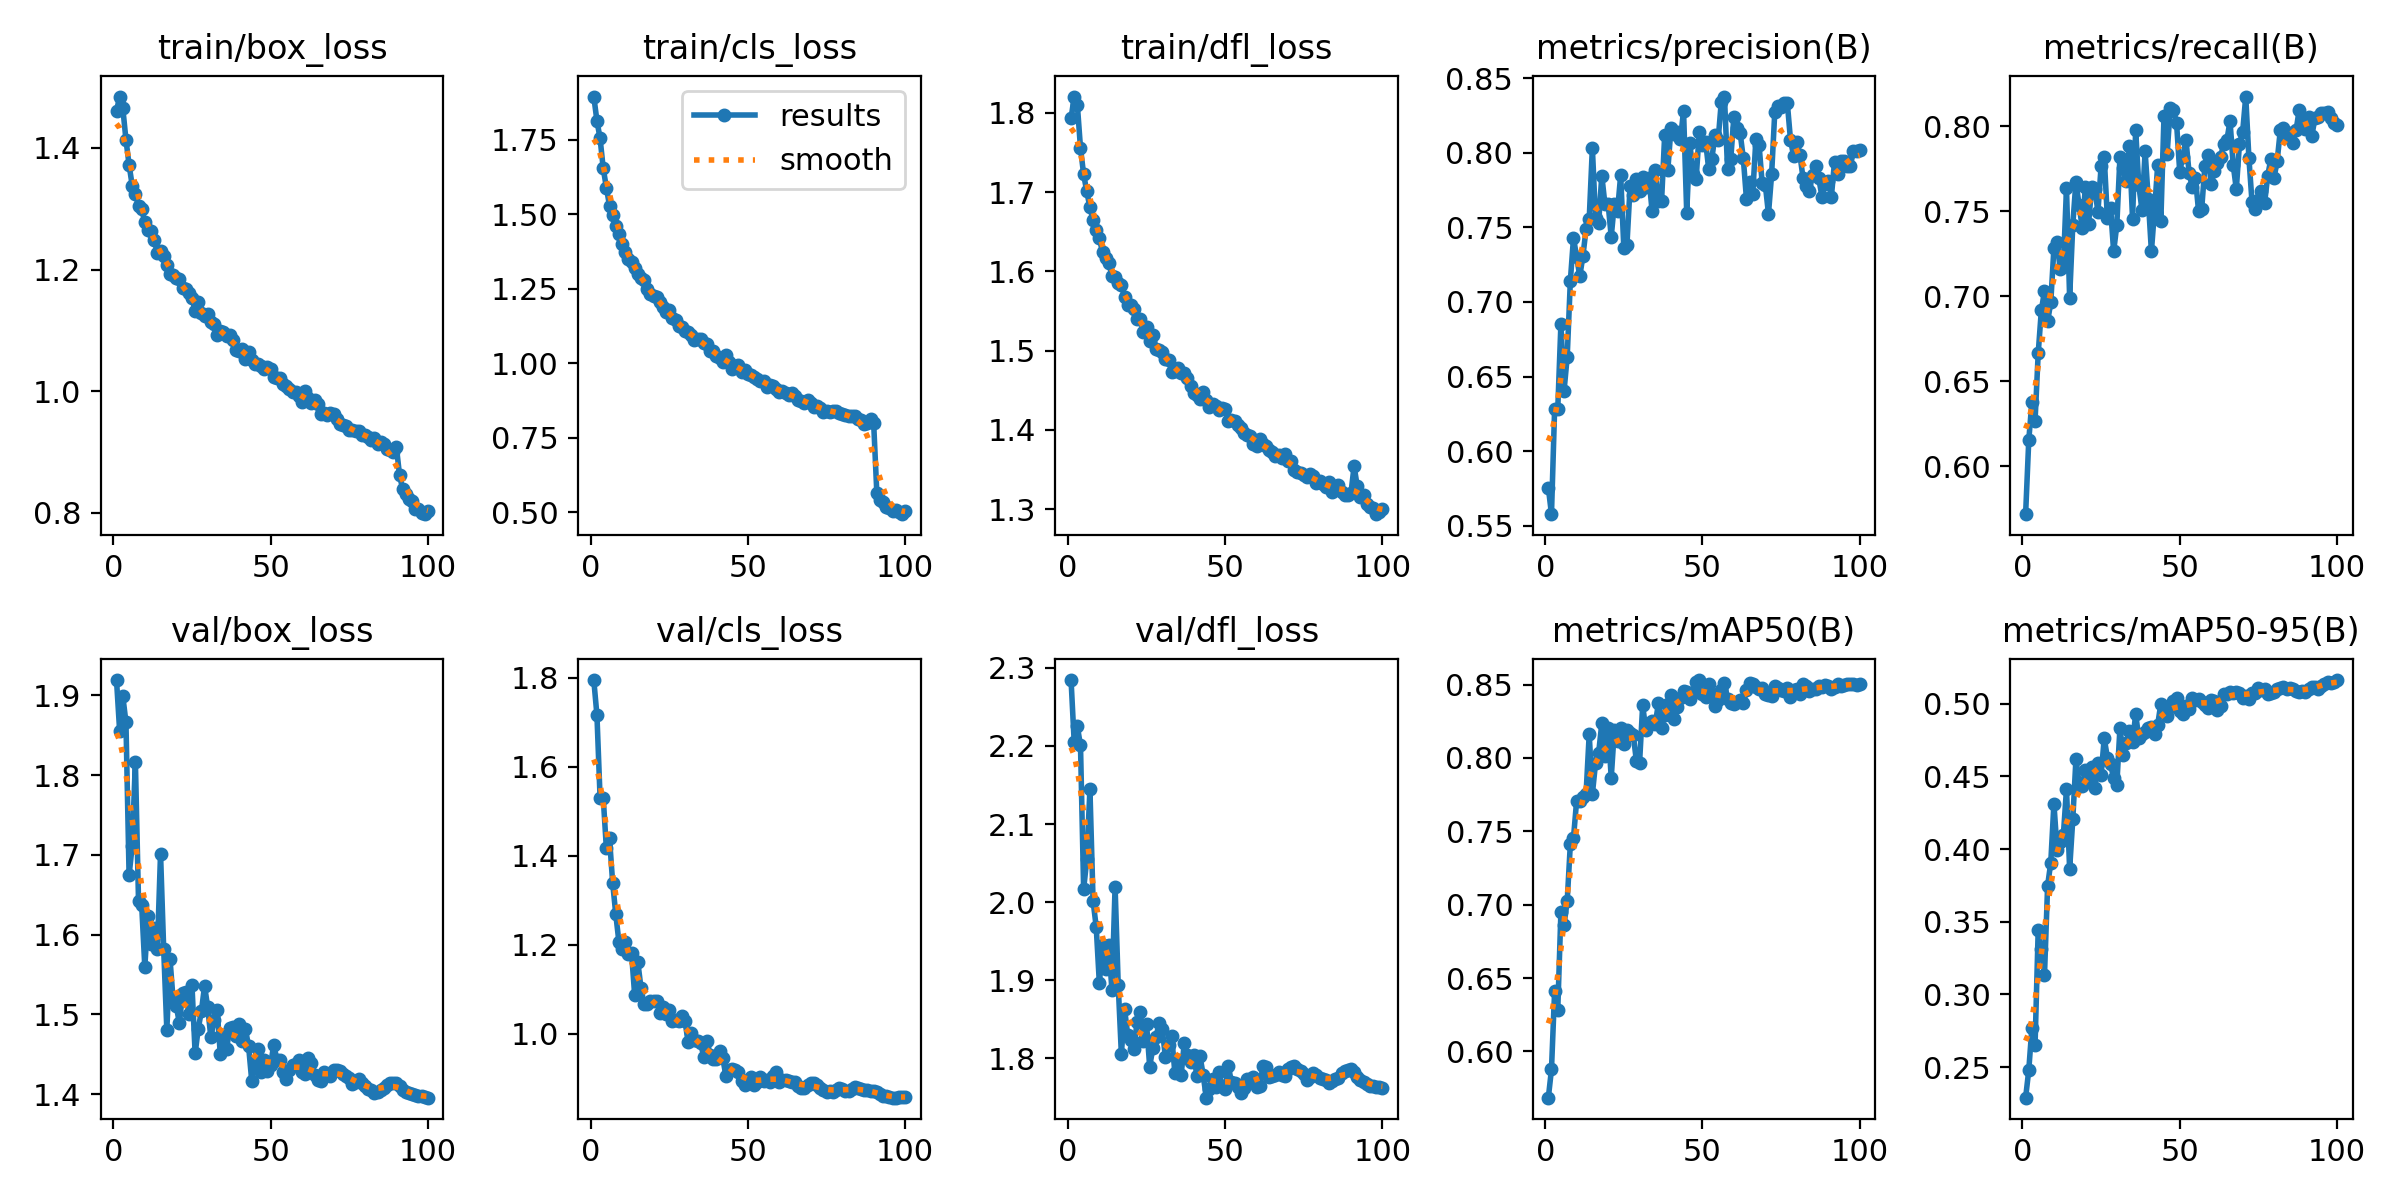

The data file committed next to this chart (first rows):
epoch, train/box_loss, train/cls_loss, train/dfl_loss, metrics/precision(B), metrics/recall(B), metrics/mAP50(B), metrics/mAP50-95(B), val/box_loss, val/cls_loss, val/dfl_loss, lr/pg0, lr/pg1, lr/pg2
1, 1.461, 1.895, 1.793, 0.5756, 0.5717, 0.5685, 0.2289, 1.919, 1.795, 2.284, 0.06743, 0.0007492, 0.0007492
2, 1.484, 1.814, 1.821, 0.5577, 0.6151, 0.5877, 0.2478, 1.855, 1.716, 2.205, 0.03483, 0.001484, 0.001484
3, 1.466, 1.755, 1.81, 0.6284, 0.6378, 0.6413, 0.2771, 1.899, 1.531, 2.225, 0.002217, 0.002203, 0.002203
4, 1.414, 1.654, 1.756, 0.6285, 0.6266, 0.6285, 0.265, 1.867, 1.53, 2.201, 0.002181, 0.002181, 0.002181
5, 1.372, 1.59, 1.722, 0.6852, 0.6663, 0.6949, 0.3441, 1.675, 1.417, 2.017, 0.002159, 0.002159, 0.002159
6, 1.338, 1.529, 1.701, 0.6405, 0.6916, 0.6862, 0.3316, 1.712, 1.439, 2.055, 0.002136, 0.002136, 0.002136
7, 1.325, 1.498, 1.681, 0.6632, 0.703, 0.7025, 0.3133, 1.817, 1.339, 2.144, 0.002114, 0.002114, 0.002114
8, 1.304, 1.459, 1.665, 0.7141, 0.6852, 0.7414, 0.3748, 1.642, 1.268, 2.002, 0.002091, 0.002091, 0.002091
9, 1.299, 1.433, 1.652, 0.7428, 0.6963, 0.7456, 0.3907, 1.637, 1.206, 1.968, 0.002069, 0.002069, 0.002069
10, 1.278, 1.4, 1.642, 0.7301, 0.7284, 0.7709, 0.4313, 1.56, 1.191, 1.896, 0.002046, 0.002046, 0.002046
11, 1.264, 1.374, 1.624, 0.7171, 0.7319, 0.7709, 0.3996, 1.624, 1.206, 1.945, 0.002024, 0.002024, 0.002024
12, 1.263, 1.349, 1.616, 0.7309, 0.7159, 0.773, 0.4048, 1.588, 1.179, 1.915, 0.002001, 0.002001, 0.002001
13, 1.248, 1.34, 1.61, 0.7488, 0.7175, 0.7756, 0.4095, 1.608, 1.182, 1.945, 0.001979, 0.001979, 0.001979
14, 1.228, 1.319, 1.595, 0.7556, 0.7636, 0.8163, 0.4413, 1.582, 1.087, 1.887, 0.001956, 0.001956, 0.001956
15, 1.231, 1.299, 1.593, 0.8032, 0.699, 0.7753, 0.3861, 1.702, 1.161, 2.02, 0.001934, 0.001934, 0.001934
16, 1.223, 1.285, 1.585, 0.7562, 0.7419, 0.7962, 0.4204, 1.582, 1.104, 1.893, 0.001911, 0.001911, 0.001911
17, 1.208, 1.278, 1.583, 0.753, 0.7675, 0.8035, 0.4617, 1.481, 1.067, 1.805, 0.001889, 0.001889, 0.001889
18, 1.193, 1.25, 1.568, 0.7846, 0.7537, 0.8235, 0.4456, 1.57, 1.067, 1.864, 0.001866, 0.001866, 0.001866
19, 1.191, 1.231, 1.557, 0.7654, 0.7404, 0.8013, 0.4433, 1.518, 1.075, 1.83, 0.001844, 0.001844, 0.001844
20, 1.186, 1.225, 1.557, 0.7659, 0.7642, 0.8204, 0.4547, 1.51, 1.073, 1.824, 0.001821, 0.001821, 0.001821
21, 1.184, 1.223, 1.553, 0.7437, 0.7423, 0.7865, 0.4485, 1.489, 1.074, 1.812, 0.001799, 0.001799, 0.001799
22, 1.17, 1.206, 1.54, 0.7659, 0.7642, 0.8194, 0.4561, 1.526, 1.048, 1.847, 0.001776, 0.001776, 0.001776
23, 1.168, 1.19, 1.54, 0.7608, 0.7631, 0.8118, 0.4421, 1.528, 1.061, 1.859, 0.001754, 0.001754, 0.001754
24, 1.161, 1.172, 1.523, 0.7849, 0.7497, 0.8203, 0.459, 1.5, 1.045, 1.823, 0.001731, 0.001731, 0.001731
25, 1.154, 1.179, 1.529, 0.7363, 0.7764, 0.8093, 0.451, 1.536, 1.054, 1.844, 0.001709, 0.001709, 0.001709
26, 1.132, 1.152, 1.512, 0.7384, 0.782, 0.8188, 0.4762, 1.451, 1.028, 1.79, 0.001687, 0.001687, 0.001687
27, 1.146, 1.145, 1.52, 0.7774, 0.746, 0.817, 0.463, 1.482, 1.031, 1.813, 0.001664, 0.001664, 0.001664
28, 1.128, 1.125, 1.502, 0.7719, 0.752, 0.8157, 0.4584, 1.504, 1.03, 1.827, 0.001641, 0.001641, 0.001641
29, 1.124, 1.122, 1.501, 0.7821, 0.7264, 0.798, 0.4486, 1.536, 1.04, 1.846, 0.001619, 0.001619, 0.001619
30, 1.127, 1.109, 1.498, 0.7742, 0.7419, 0.7963, 0.4442, 1.509, 1.028, 1.837, 0.001597, 0.001597, 0.001597
31, 1.114, 1.106, 1.489, 0.7834, 0.782, 0.8358, 0.4835, 1.471, 0.9819, 1.802, 0.001574, 0.001574, 0.001574
32, 1.11, 1.095, 1.489, 0.777, 0.7753, 0.8189, 0.4649, 1.493, 1.002, 1.817, 0.001551, 0.001551, 0.001551
33, 1.092, 1.077, 1.472, 0.7832, 0.7676, 0.8239, 0.4727, 1.506, 0.9853, 1.828, 0.001529, 0.001529, 0.001529
34, 1.1, 1.082, 1.474, 0.7607, 0.7885, 0.8252, 0.4811, 1.45, 0.984, 1.782, 0.001507, 0.001507, 0.001507
35, 1.098, 1.079, 1.478, 0.7883, 0.7457, 0.8232, 0.4738, 1.474, 0.9784, 1.797, 0.001484, 0.001484, 0.001484
36, 1.091, 1.067, 1.472, 0.7677, 0.7977, 0.8372, 0.4927, 1.456, 0.9473, 1.778, 0.001462, 0.001462, 0.001462
37, 1.092, 1.065, 1.472, 0.7673, 0.7653, 0.8202, 0.4764, 1.483, 0.9847, 1.82, 0.001439, 0.001439, 0.001439
38, 1.085, 1.042, 1.466, 0.812, 0.7508, 0.8293, 0.4795, 1.484, 0.9529, 1.805, 0.001417, 0.001417, 0.001417
39, 1.067, 1.042, 1.456, 0.7886, 0.7853, 0.8367, 0.4802, 1.473, 0.9445, 1.795, 0.001394, 0.001394, 0.001394
40, 1.066, 1.022, 1.446, 0.8165, 0.7573, 0.8428, 0.4836, 1.488, 0.9439, 1.805, 0.001372, 0.001372, 0.001372
41, 1.069, 1.016, 1.444, 0.8125, 0.7264, 0.8268, 0.4839, 1.467, 0.9605, 1.778, 0.001349, 0.001349, 0.001349
42, 1.052, 1.004, 1.439, 0.8141, 0.7508, 0.8347, 0.4789, 1.482, 0.9464, 1.803, 0.001327, 0.001327, 0.001327
43, 1.065, 1.026, 1.448, 0.809, 0.7772, 0.8407, 0.4856, 1.46, 0.9059, 1.779, 0.001304, 0.001304, 0.001304
44, 1.052, 1.005, 1.438, 0.8279, 0.744, 0.8458, 0.5, 1.417, 0.9189, 1.75, 0.001282, 0.001282, 0.001282
45, 1.045, 0.9813, 1.429, 0.7598, 0.8058, 0.8449, 0.4981, 1.439, 0.9217, 1.761, 0.001259, 0.001259, 0.001259
46, 1.046, 0.9906, 1.433, 0.8066, 0.7839, 0.8405, 0.4915, 1.457, 0.9193, 1.774, 0.001237, 0.001237, 0.001237
47, 1.041, 0.9943, 1.43, 0.7856, 0.8109, 0.8443, 0.4977, 1.428, 0.9145, 1.763, 0.001214, 0.001214, 0.001214
48, 1.037, 0.9717, 1.425, 0.7825, 0.8098, 0.852, 0.5016, 1.443, 0.8945, 1.782, 0.001192, 0.001192, 0.001192
49, 1.039, 0.9772, 1.427, 0.814, 0.802, 0.8531, 0.5036, 1.429, 0.8845, 1.765, 0.001169, 0.001169, 0.001169
50, 1.036, 0.9618, 1.426, 0.8054, 0.7734, 0.8435, 0.4947, 1.437, 0.897, 1.76, 0.001147, 0.001147, 0.001147
51, 1.023, 0.9617, 1.412, 0.8075, 0.782, 0.8413, 0.4928, 1.462, 0.902, 1.79, 0.001124, 0.001124, 0.001124
52, 1.022, 0.9542, 1.412, 0.7889, 0.792, 0.8505, 0.4987, 1.443, 0.8856, 1.77, 0.001102, 0.001102, 0.001102
53, 1.021, 0.9451, 1.411, 0.7959, 0.7723, 0.8428, 0.4962, 1.443, 0.8909, 1.769, 0.001079, 0.001079, 0.001079
54, 1.012, 0.9403, 1.407, 0.8121, 0.7642, 0.8356, 0.5037, 1.428, 0.9039, 1.763, 0.001057, 0.001057, 0.001057
55, 1.009, 0.9416, 1.402, 0.8085, 0.7697, 0.8393, 0.5026, 1.419, 0.893, 1.756, 0.001034, 0.001034, 0.001034
56, 1.004, 0.9211, 1.396, 0.8342, 0.75, 0.8461, 0.5033, 1.43, 0.8966, 1.762, 0.001012, 0.001012, 0.001012
57, 0.9988, 0.9277, 1.394, 0.8376, 0.7515, 0.8514, 0.5015, 1.436, 0.8915, 1.774, 0.0009894, 0.0009894, 0.0009894
58, 0.998, 0.9243, 1.392, 0.7887, 0.7765, 0.84, 0.4991, 1.438, 0.9047, 1.774, 0.0009669, 0.0009669, 0.0009669
59, 0.9921, 0.912, 1.382, 0.7955, 0.7834, 0.8376, 0.4972, 1.443, 0.9142, 1.777, 0.0009444, 0.0009444, 0.0009444
60, 0.9827, 0.9016, 1.379, 0.8241, 0.7661, 0.837, 0.5024, 1.428, 0.8929, 1.763, 0.0009219, 0.0009219, 0.0009219
... 40 more rows
